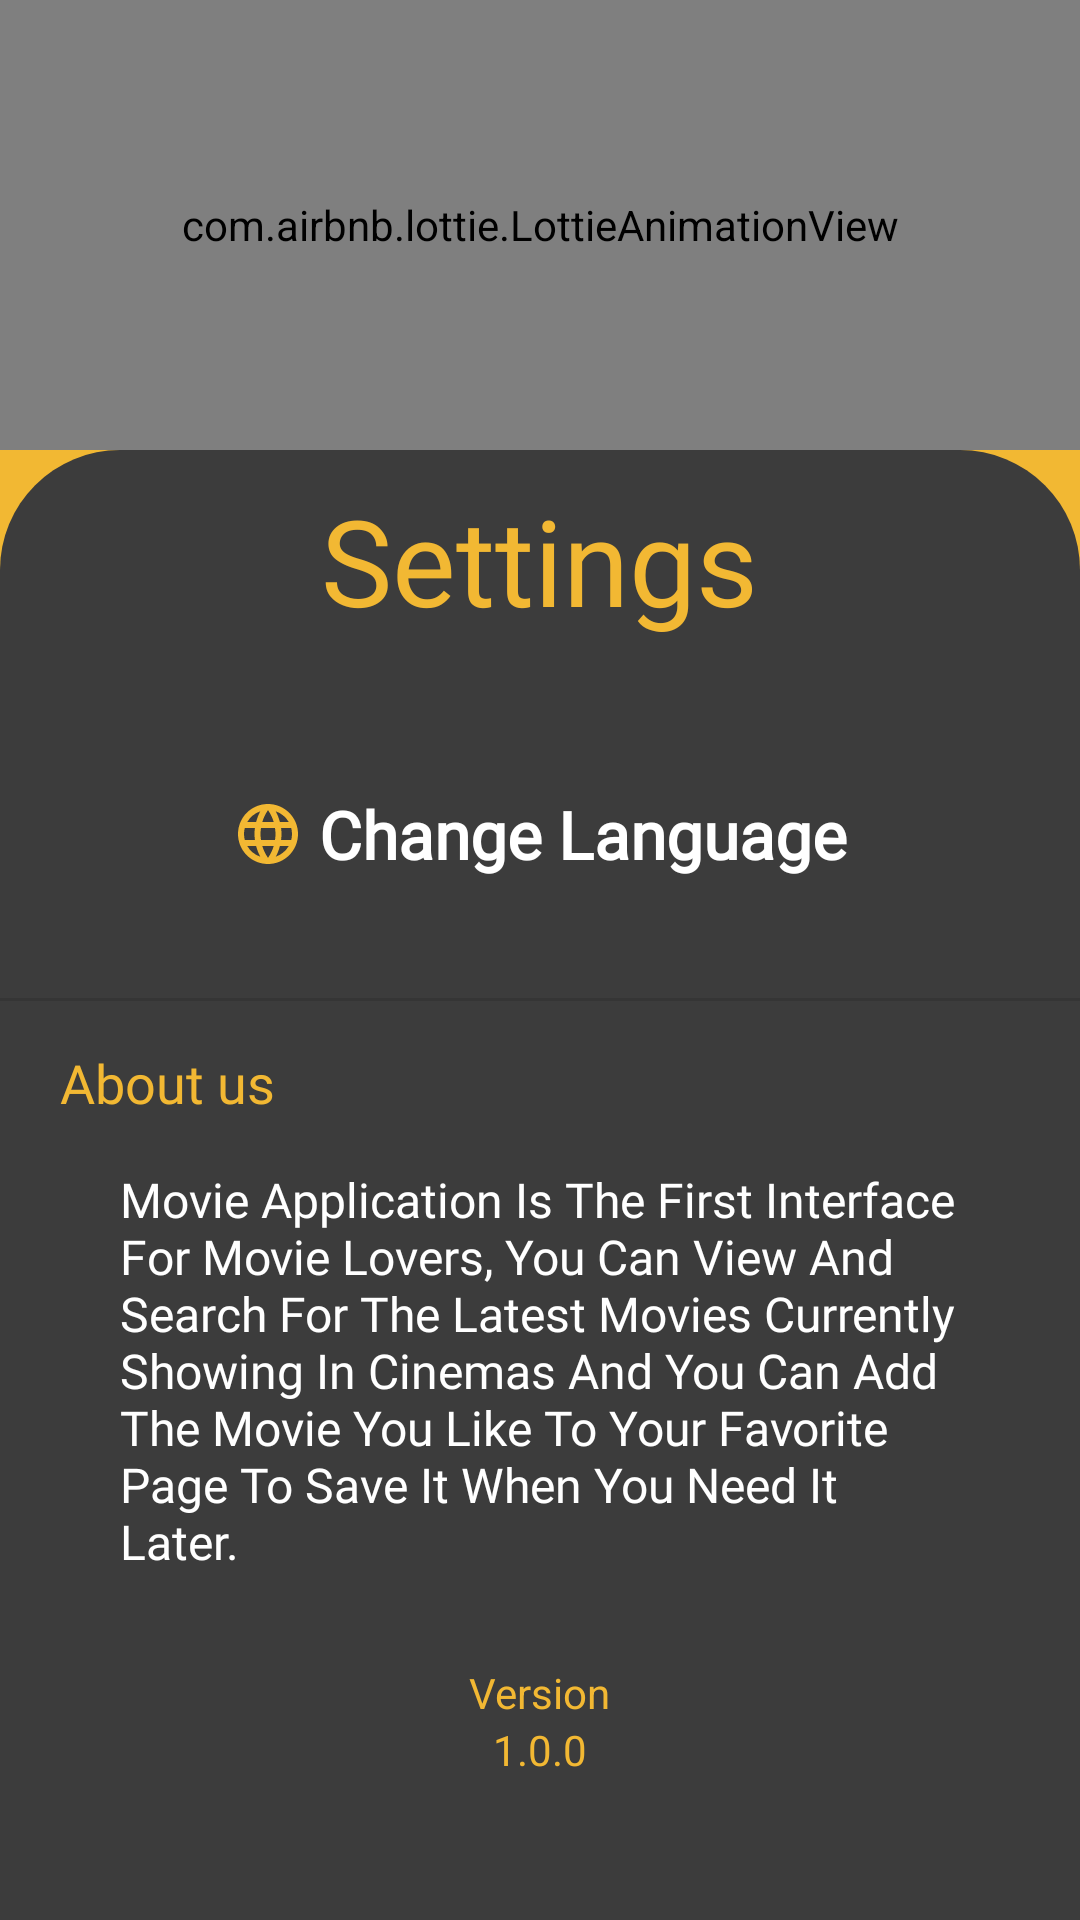

The Android layout XML behind this screen, and the referenced resources:
<!-- AndroidManifest.xml: application theme Theme.MovieApp -->
<!-- res/layout/fragment_setting.xml -->
<?xml version="1.0" encoding="utf-8"?>
<androidx.constraintlayout.widget.ConstraintLayout xmlns:android="http://schemas.android.com/apk/res/android"
    xmlns:app="http://schemas.android.com/apk/res-auto"
    xmlns:tools="http://schemas.android.com/tools"
    android:layout_width="match_parent"
    android:layout_height="match_parent"
    android:background="@color/primary"
    tools:context=".ui.user.Setting">

    <com.airbnb.lottie.LottieAnimationView
        android:id="@+id/gif_logo4"
        android:layout_width="match_parent"
        android:layout_height="150dp"
        app:layout_constraintEnd_toEndOf="parent"
        app:layout_constraintStart_toStartOf="parent"
        app:layout_constraintTop_toTopOf="parent"
        app:lottie_autoPlay="true"
        app:lottie_loop="true"
        app:lottie_rawRes="@raw/splash" />

    <FrameLayout
        android:layout_width="match_parent"
        android:layout_height="0dp"
        android:background="@drawable/frame"
        app:layout_constraintBottom_toBottomOf="parent"
        app:layout_constraintEnd_toEndOf="parent"
        app:layout_constraintStart_toStartOf="parent"
        app:layout_constraintTop_toBottomOf="@+id/gif_logo4">

        <ScrollView
            android:layout_width="match_parent"
            android:layout_height="match_parent"
            tools:ignore="UselessParent">


            <LinearLayout
                android:layout_width="match_parent"
                android:layout_height="wrap_content"
                android:layout_gravity="center|top"
                android:layout_marginTop="10dp"
                android:orientation="vertical">

                <TextView
                    android:layout_width="wrap_content"
                    android:layout_height="wrap_content"
                    android:layout_gravity="center"
                    android:fontFamily="@font/aldrich"
                    android:text="@string/settings"
                    android:textColor="@color/primary"
                    android:textSize="40sp" />

                <TextView
                    android:id="@+id/language"
                    android:layout_width="wrap_content"
                    android:layout_height="wrap_content"
                    android:layout_gravity="center_horizontal"
                    android:layout_marginTop="50dp"
                    android:fontFamily="@font/aldrich"
                    android:text="@string/language"
                    android:textColor="@color/white"
                    android:textSize="22sp"
                    android:textStyle="bold"
                    app:drawableStartCompat="@drawable/ic_language"
                    android:drawablePadding="5dp"/>

                <View
                    android:id="@+id/divider"
                    android:layout_width="match_parent"
                    android:layout_height="1dp"
                    android:layout_marginTop="40dp"
                    android:background="?android:attr/listDivider"
                    app:layout_constraintEnd_toEndOf="parent" />

                <TextView
                    android:layout_width="wrap_content"
                    android:layout_height="wrap_content"
                    android:layout_marginHorizontal="20dp"
                    android:layout_marginTop="15dp"
                    android:fontFamily="@font/aldrich"
                    android:text="@string/about_us"
                    android:textColor="@color/primary"
                    android:textSize="18sp" />

                <TextView
                    android:layout_width="wrap_content"
                    android:layout_height="wrap_content"
                    android:layout_gravity="center"
                    android:layout_marginHorizontal="40dp"
                    android:layout_marginTop="16dp"
                    android:fontFamily="@font/aldrich"
                    android:text="@string/about"
                    android:textColor="@color/white"
                    android:textSize="16sp" />

                <TextView
                    android:layout_width="wrap_content"
                    android:layout_height="wrap_content"
                    android:layout_gravity="center"
                    android:layout_marginHorizontal="40dp"
                    android:layout_marginTop="30dp"
                    android:text="@string/version"
                    android:textColor="@color/primary"
                    android:textSize="14sp" />

                <TextView
                    android:layout_width="wrap_content"
                    android:layout_height="wrap_content"
                    android:layout_gravity="center"
                    android:layout_marginHorizontal="40dp"
                    android:text="@string/_1_0_0"
                    android:textColor="@color/primary"
                    android:textSize="14sp"
                    android:layout_marginBottom="16dp"/>
            </LinearLayout>
        </ScrollView>
    </FrameLayout>

</androidx.constraintlayout.widget.ConstraintLayout>
<!-- resources referenced by this layout -->
<resources>
  <color name="primary">#F2B833</color>
  <color name="white">#FFFFFFFF</color>
  <!-- drawable frame (drawable) -->
  <?xml version="1.0" encoding="utf-8"?>
  <shape xmlns:android="http://schemas.android.com/apk/res/android"
      android:shape="rectangle">
      <solid
          android:color="@color/black_light"/>
      <corners
          android:topLeftRadius="40dp"
          android:topRightRadius="40dp"/>
  </shape>
  <!-- drawable ic_language (drawable) -->
  <vector android:autoMirrored="true" android:height="24dp"
      android:tint="@color/primary" android:viewportHeight="24"
      android:viewportWidth="24" android:width="24dp" xmlns:android="http://schemas.android.com/apk/res/android">
      <path android:fillColor="@android:color/white" android:pathData="M11.99,2C6.47,2 2,6.48 2,12s4.47,10 9.99,10C17.52,22 22,17.52 22,12S17.52,2 11.99,2zM18.92,8h-2.95c-0.32,-1.25 -0.78,-2.45 -1.38,-3.56 1.84,0.63 3.37,1.91 4.33,3.56zM12,4.04c0.83,1.2 1.48,2.53 1.91,3.96h-3.82c0.43,-1.43 1.08,-2.76 1.91,-3.96zM4.26,14C4.1,13.36 4,12.69 4,12s0.1,-1.36 0.26,-2h3.38c-0.08,0.66 -0.14,1.32 -0.14,2 0,0.68 0.06,1.34 0.14,2L4.26,14zM5.08,16h2.95c0.32,1.25 0.78,2.45 1.38,3.56 -1.84,-0.63 -3.37,-1.9 -4.33,-3.56zM8.03,8L5.08,8c0.96,-1.66 2.49,-2.93 4.33,-3.56C8.81,5.55 8.35,6.75 8.03,8zM12,19.96c-0.83,-1.2 -1.48,-2.53 -1.91,-3.96h3.82c-0.43,1.43 -1.08,2.76 -1.91,3.96zM14.34,14L9.66,14c-0.09,-0.66 -0.16,-1.32 -0.16,-2 0,-0.68 0.07,-1.35 0.16,-2h4.68c0.09,0.65 0.16,1.32 0.16,2 0,0.68 -0.07,1.34 -0.16,2zM14.59,19.56c0.6,-1.11 1.06,-2.31 1.38,-3.56h2.95c-0.96,1.65 -2.49,2.93 -4.33,3.56zM16.36,14c0.08,-0.66 0.14,-1.32 0.14,-2 0,-0.68 -0.06,-1.34 -0.14,-2h3.38c0.16,0.64 0.26,1.31 0.26,2s-0.1,1.36 -0.26,2h-3.38z"/>
  </vector>
  <string name="_1_0_0">1.0.0</string>
  <string name="about">Movie Application Is The First Interface For Movie Lovers,
      You Can View And Search For The Latest Movies Currently Showing In Cinemas And You Can Add The Movie You Like To Your Favorite Page To Save It When You Need It Later. </string>
  <string name="about_us">About us</string>
  <string name="language">Change Language</string>
  <string name="settings">Settings</string>
  <string name="version">Version</string>
  <style name="Theme.MovieApp" parent="Theme.MaterialComponents.DayNight.DarkActionBar">
          
          <item name="colorPrimary">@color/black_light</item>
          <item name="colorPrimaryVariant">@color/black</item>
          <item name="colorOnPrimary">@color/white</item>
          
          <item name="colorSecondary">@color/primary</item>
          <item name="colorSecondaryVariant">@color/backGround</item>
          <item name="colorOnSecondary">@color/black</item>
          
          <item name="android:statusBarColor" tools:targetApi="l">?attr/colorPrimaryVariant</item>
          
          <item name="android:windowFullscreen">true</item>
      </style>
  <color name="black_light">#3C3C3C</color>
  <color name="black">#FF000000</color>
  <color name="backGround">#1F2123</color>
</resources>
